Labelled photos from "split", an image-classification folder in SaadQacif/Saad-MLOps-Project. The possible labels are: potato early blight, potato late blight, potato healthy.

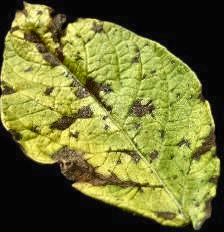
Label: potato early blight

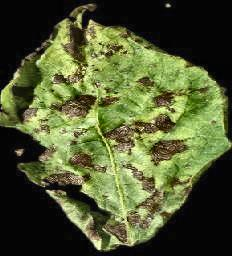
Label: potato early blight

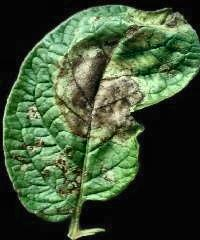
Label: potato late blight

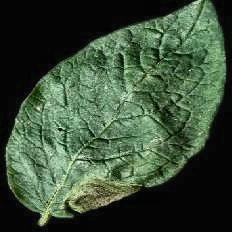
Label: potato late blight

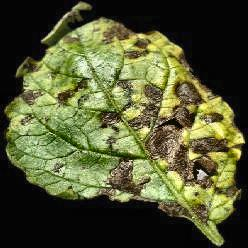
Label: potato early blight

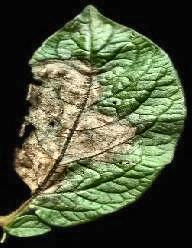
Label: potato late blight
